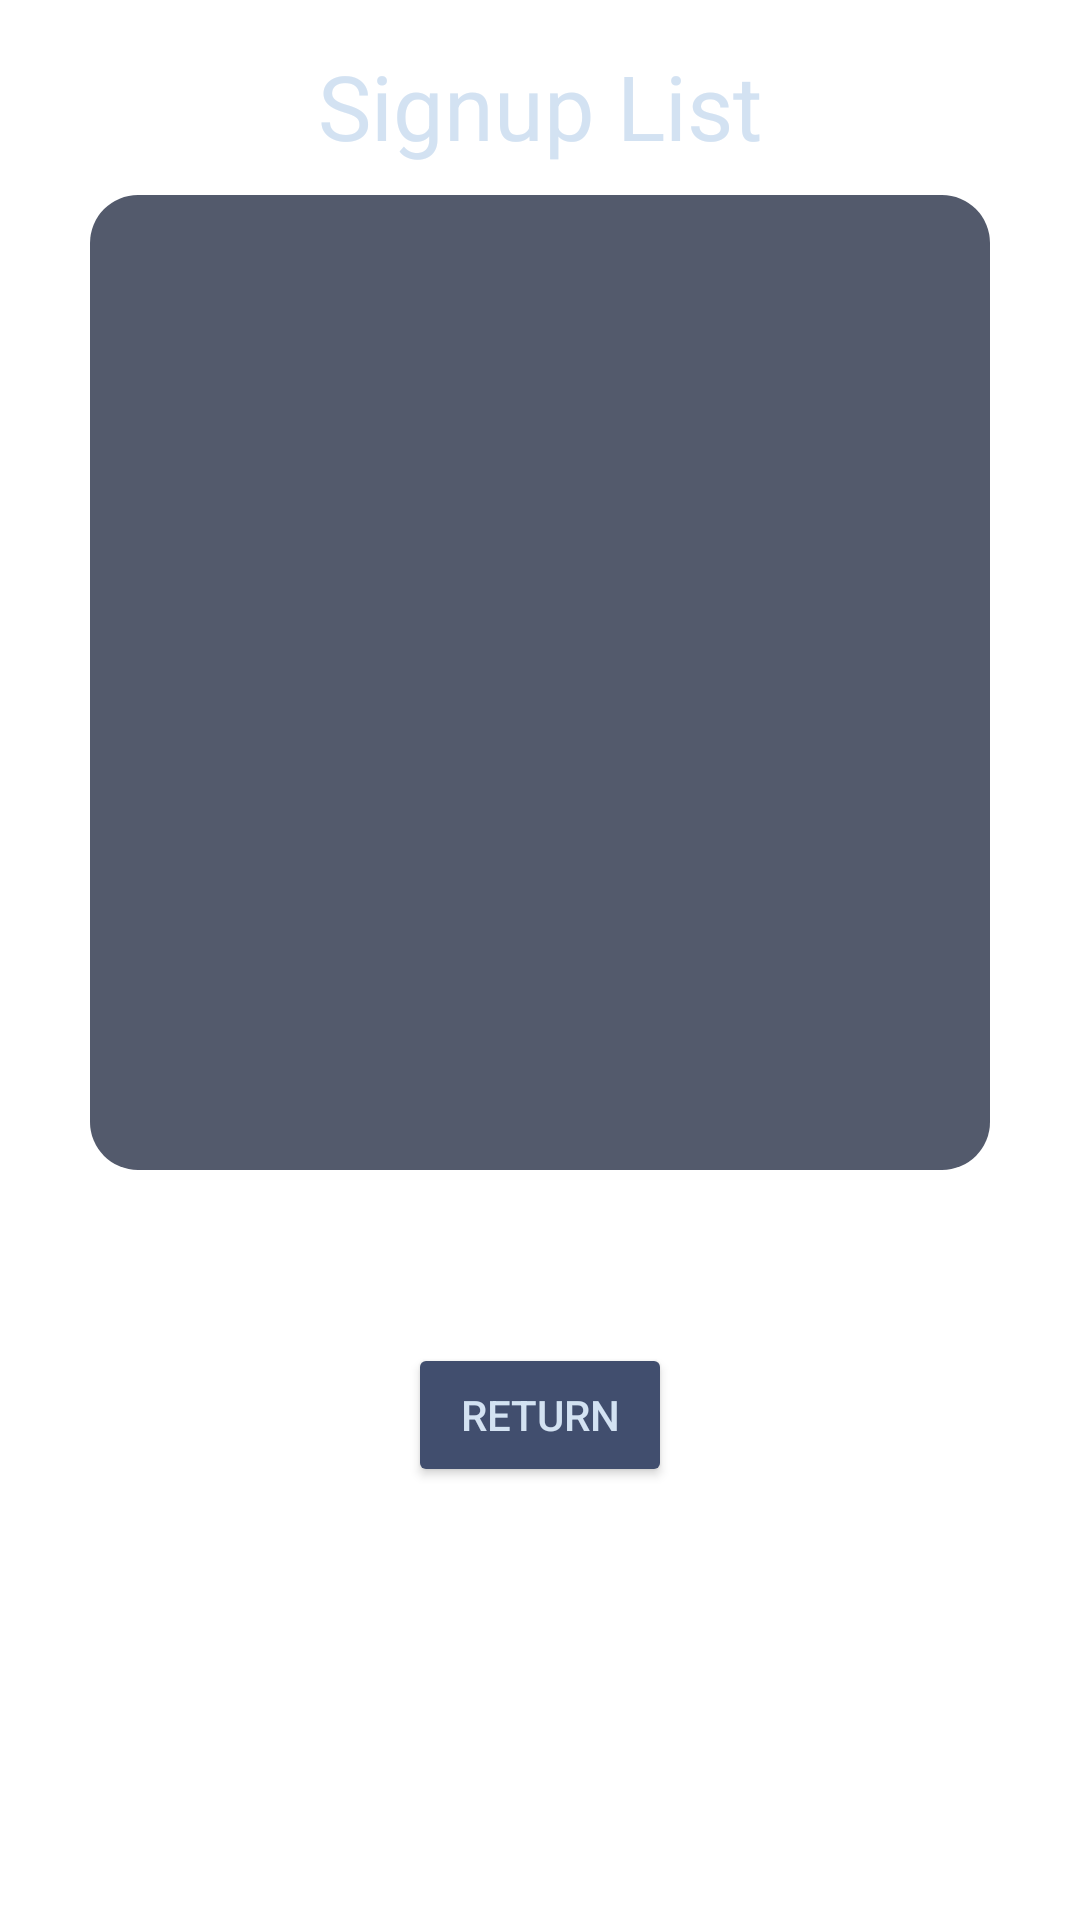

Write the Android layout XML for this screen, with the resource values it uses.
<!-- AndroidManifest.xml: application theme Theme.EventScan -->
<!-- res/layout/signups_list.xml -->
<?xml version="1.0" encoding="utf-8"?>
<androidx.constraintlayout.widget.ConstraintLayout
    xmlns:android="http://schemas.android.com/apk/res/android"
    xmlns:app="http://schemas.android.com/apk/res-auto"
    android:layout_width="match_parent"
    android:layout_height="match_parent"
    android:background="@drawable/background_transparent">

    <TextView
        android:id="@+id/attendeesTitle"
        android:layout_width="wrap_content"
        android:layout_height="wrap_content"
        android:layout_centerHorizontal="true"
        android:layout_marginTop="15dp"
        android:textColor="#D3E2F2"
        android:text="Signup List"
        android:textSize="30sp"
        app:layout_constraintEnd_toEndOf="parent"
        app:layout_constraintStart_toStartOf="parent"
        app:layout_constraintTop_toTopOf="parent"/>

    <androidx.constraintlayout.widget.ConstraintLayout
        android:id="@+id/listContainer"
        android:layout_width="match_parent"
        android:layout_height="match_parent"
        android:layout_marginLeft="30dp"
        android:layout_marginRight="30dp"
        android:layout_marginTop="65dp"
        android:layout_marginBottom="250dp"
        android:background="@drawable/background_rounded"
        app:layout_constraintStart_toStartOf="parent"
        app:layout_constraintEnd_toEndOf="parent"
        app:layout_constraintBottom_toBottomOf="parent"
        app:layout_constraintTop_toBottomOf="@id/attendeesTitle">

    <ListView
        android:id="@+id/attendeesList"
        android:layout_width="match_parent"
        android:layout_height="wrap_content"
        android:divider="@android:color/darker_gray"
        android:dividerHeight="1dp"
        app:layout_constraintTop_toTopOf="@id/listContainer"/>

    </androidx.constraintlayout.widget.ConstraintLayout>

    <Button
        android:id="@+id/returnButton"
        android:layout_width="wrap_content"
        android:layout_height="wrap_content"
        android:layout_marginTop="30dp"
        android:backgroundTint="#414E6E"
        android:text="return"
        android:textColor="#D3E2F2"
        app:layout_constraintStart_toStartOf="parent"
        app:layout_constraintEnd_toEndOf="parent"
        app:layout_constraintTop_toBottomOf="@+id/listContainer"/>


</androidx.constraintlayout.widget.ConstraintLayout>
<!-- resources referenced by this layout -->
<resources>
  <!-- drawable background_rounded (drawable) -->
  <?xml version="1.0" encoding="utf-8"?>
  <shape xmlns:android="http://schemas.android.com/apk/res/android">
      
      <solid android:color="#535A6C"/> 
      <corners android:radius="16dp"/> 
  </shape>
  <!-- drawable background_transparent (drawable) -->
  <?xml version="1.0" encoding="utf-8"?>
  <shape xmlns:android="http://schemas.android.com/apk/res/android" >
  
      <solid android:color="#77ffffff"/>
  
  </shape>
  <style name="Theme.EventScan" parent="Theme.MaterialComponents.DayNight.NoActionBar">
          
          <item name="colorPrimary">#414E6E</item>
          <item name="colorPrimaryVariant">#262C40</item>
          <item name="colorOnPrimary">#98A0B6</item>
          
          <item name="colorSecondary">@color/teal_200</item>
          <item name="colorSecondaryVariant">@color/teal_700</item>
          <item name="colorOnSecondary">@color/black</item>
          
          <item name="android:statusBarColor">?attr/colorPrimaryVariant</item>
          
      </style>
  <!-- not gathered from this repository: default colours our renderer supplied (Android Studio template values) -->
  <color name="teal_200">#FF03DAC5</color>
  <color name="teal_700">#FF018786</color>
  <color name="black">#FF000000</color>
</resources>
